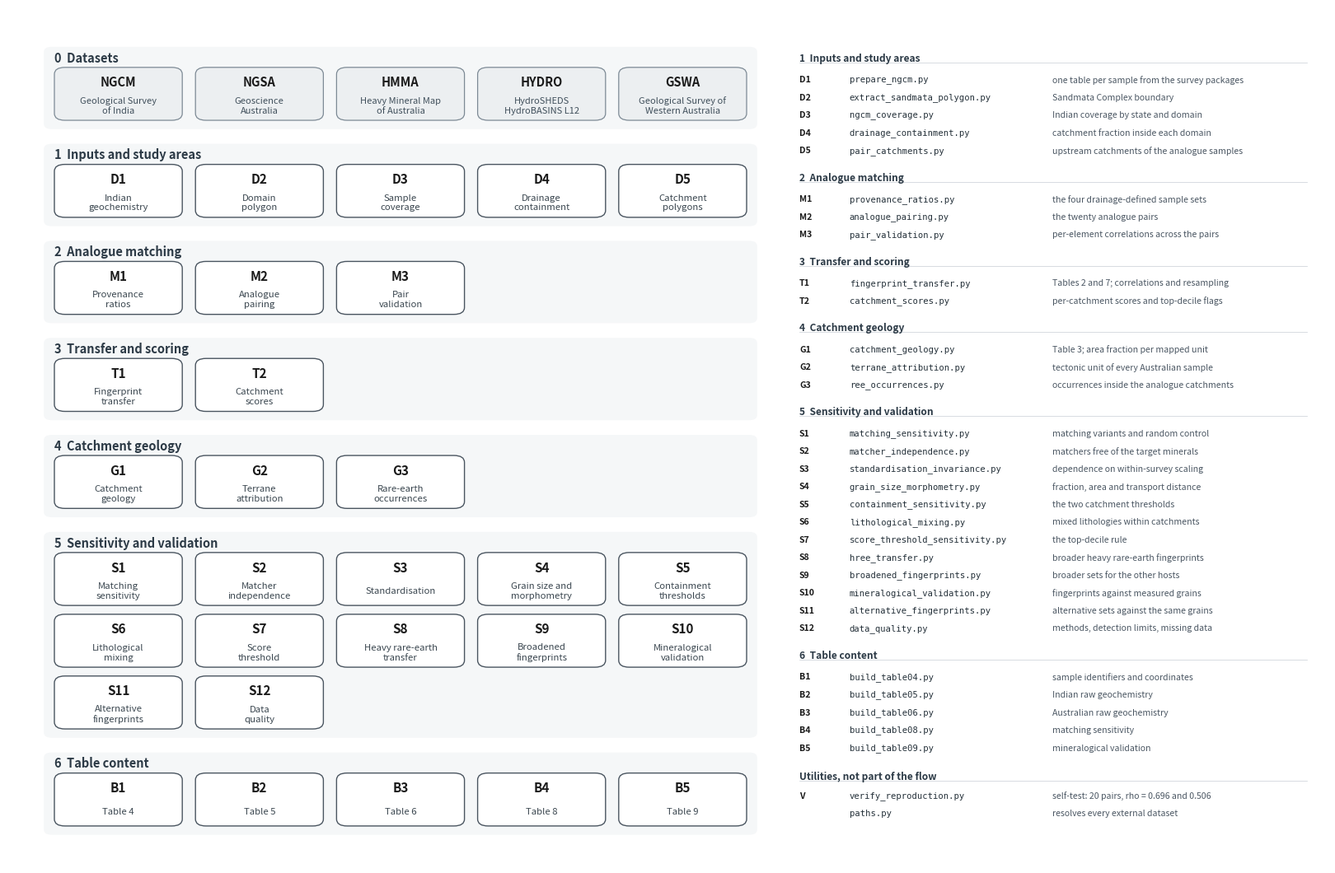

This chart was generated by the following Python code: (Note: this script raises an exception after producing the figure.)
"""
Appendix figure: the analysis workflow, keyed to the scripts in the public repository.

Boxes carry a short code and a two or three word descriptor. The key on the right gives the
code, the script filename and what the script produces, so the boxes stay small enough for the
text to remain legible at print size.

Author: Bhavik Harish Lodhia, Curtin University, bhavik.lodhia@curtin.edu.au
"""
import matplotlib
matplotlib.use("Agg")
import matplotlib.pyplot as plt
from matplotlib.patches import FancyBboxPatch, FancyArrowPatch

# ----------------------------------------------------------------------------------
# content
# ----------------------------------------------------------------------------------
# stage: (title, ncols, [(code, box label, script, produces)])
# a script of "" marks a dataset box, which is drawn in the flow but not listed in the key
STAGES = [
    ("0  Datasets", 5, [
        ("NGCM",  "Geological Survey\nof India",          "", ""),
        ("NGSA",  "Geoscience\nAustralia",                "", ""),
        ("HMMA",  "Heavy Mineral Map\nof Australia",      "", ""),
        ("HYDRO", "HydroSHEDS\nHydroBASINS L12",          "", ""),
        ("GSWA",  "Geological Survey of\nWestern Australia","", ""),
    ]),
    ("1  Inputs and study areas", 5, [
        ("D1", "Indian\ngeochemistry",   "prepare_ngcm.py",            "one table per sample from the survey packages"),
        ("D2", "Domain\npolygon",        "extract_sandmata_polygon.py","Sandmata Complex boundary"),
        ("D3", "Sample\ncoverage",       "ngcm_coverage.py",           "Indian coverage by state and domain"),
        ("D4", "Drainage\ncontainment",  "drainage_containment.py",    "catchment fraction inside each domain"),
        ("D5", "Catchment\npolygons",    "pair_catchments.py",         "upstream catchments of the analogue samples"),
    ]),
    ("2  Analogue matching", 3, [
        ("M1", "Provenance\nratios",     "provenance_ratios.py",       "the four drainage-defined sample sets"),
        ("M2", "Analogue\npairing",      "analogue_pairing.py",        "the twenty analogue pairs"),
        ("M3", "Pair\nvalidation",       "pair_validation.py",         "per-element correlations across the pairs"),
    ]),
    ("3  Transfer and scoring", 2, [
        ("T1", "Fingerprint\ntransfer",  "fingerprint_transfer.py",    "Tables 2 and 7; correlations and resampling"),
        ("T2", "Catchment\nscores",      "catchment_scores.py",        "per-catchment scores and top-decile flags"),
    ]),
    ("4  Catchment geology", 3, [
        ("G1", "Catchment\ngeology",     "catchment_geology.py",       "Table 3; area fraction per mapped unit"),
        ("G2", "Terrane\nattribution",   "terrane_attribution.py",     "tectonic unit of every Australian sample"),
        ("G3", "Rare-earth\noccurrences","ree_occurrences.py",         "occurrences inside the analogue catchments"),
    ]),
    ("5  Sensitivity and validation", 4, [
        ("S1", "Matching\nsensitivity",  "matching_sensitivity.py",    "matching variants and random control"),
        ("S2", "Matcher\nindependence",  "matcher_independence.py",    "matchers free of the target minerals"),
        ("S3", "Standardisation",        "standardisation_invariance.py","dependence on within-survey scaling"),
        ("S4", "Grain size and\nmorphometry","grain_size_morphometry.py","fraction, area and transport distance"),
        ("S5", "Containment\nthresholds","containment_sensitivity.py", "the two catchment thresholds"),
        ("S6", "Lithological\nmixing",   "lithological_mixing.py",     "mixed lithologies within catchments"),
        ("S7", "Score\nthreshold",       "score_threshold_sensitivity.py","the top-decile rule"),
        ("S8", "Heavy rare-earth\ntransfer","hree_transfer.py",        "broader heavy rare-earth fingerprints"),
        ("S9", "Broadened\nfingerprints","broadened_fingerprints.py",  "broader sets for the other hosts"),
        ("S10","Mineralogical\nvalidation","mineralogical_validation.py","fingerprints against measured grains"),
        ("S11","Alternative\nfingerprints","alternative_fingerprints.py","alternative sets against the same grains"),
        ("S12","Data\nquality",          "data_quality.py",            "methods, detection limits, missing data"),
    ]),
    ("6  Table content", 5, [
        ("B1", "Table 4", "build_table04.py", "sample identifiers and coordinates"),
        ("B2", "Table 5", "build_table05.py", "Indian raw geochemistry"),
        ("B3", "Table 6", "build_table06.py", "Australian raw geochemistry"),
        ("B4", "Table 8", "build_table08.py", "matching sensitivity"),
        ("B5", "Table 9", "build_table09.py", "mineralogical validation"),
    ]),
]

HILITE = set()

# ----------------------------------------------------------------------------------
# palette
# ----------------------------------------------------------------------------------
INK      = "#1a1a1a"
RULE     = "#9aa4ad"
SRC_FILL = "#eceff1"
SRC_EDGE = "#7d8a95"
BOX_FILL = "#ffffff"
BOX_EDGE = "#4a5560"
HI_FILL  = "#dfe8ef"
HI_EDGE  = "#1f3a4d"
BAND     = "#f5f7f8"
KEYRULE  = "#c7ced4"

FS_TITLE  = 11.5
FS_STAGE  = 10.5
FS_CODE   = 11
FS_LABEL  = 8.2
FS_SRC    = 8.0
FS_KEY    = 7.6
FS_KEYH   = 8.6

# ----------------------------------------------------------------------------------
# layout
# ----------------------------------------------------------------------------------
FIGW, FIGH = 16.0, 10.4
fig = plt.figure(figsize=(FIGW, FIGH), dpi=200)
ax = fig.add_axes([0, 0, 1, 1]); ax.set_xlim(0, 1); ax.set_ylim(0, 1); ax.axis("off")

LEFT, RIGHT = 0.035, 0.560          # flow panel
KEY_L, KEY_R = 0.600, 0.985         # key panel
TOP = 0.955
BOT = 0.035

# vertical budget: source row + 6 stages (stage 5 takes 3 rows of boxes)
GRID = 5
rows_per_stage = [1, 1, 1, 1, 1, 3, 1]
SRC_H   = 0.072
GAP     = 0.020
STAGE_HEAD = 0.028
BOX_H   = 0.072
BOX_VGAP = 0.012

def stage_height(nr):
    return STAGE_HEAD + nr * BOX_H + (nr - 1) * BOX_VGAP + 0.012

total = sum(stage_height(n) + GAP for n in rows_per_stage) - GAP
scale = (TOP - BOT) / total
SRC_H *= scale; GAP *= scale; STAGE_HEAD *= scale; BOX_H *= scale; BOX_VGAP *= scale

def rbox(x, y, w, h, fc, ec, lw=1.0, r=0.008):
    ax.add_patch(FancyBboxPatch((x, y), w, h,
                 boxstyle=f"round,pad=0,rounding_size={r}",
                 fc=fc, ec=ec, lw=lw, zorder=3))

def arrow(x, y0, y1):
    ax.add_patch(FancyArrowPatch((x, y0), (x, y1), arrowstyle="-|>",
                 mutation_scale=11, lw=1.1, color=RULE, zorder=2,
                 shrinkA=0, shrinkB=0))

cursor = TOP

for si, (title, ncol, items) in enumerate(STAGES):
    nr = rows_per_stage[si]
    h = STAGE_HEAD + nr * BOX_H + (nr - 1) * BOX_VGAP + 0.012 * scale
    top_y = cursor
    bot_y = cursor - h
    ax.add_patch(FancyBboxPatch((LEFT - 0.008, bot_y), (RIGHT - LEFT) + 0.016, h,
                 boxstyle="round,pad=0,rounding_size=0.006",
                 fc=BAND, ec="none", zorder=1))
    ax.text(LEFT, top_y - STAGE_HEAD * 0.55, title, fontsize=FS_STAGE,
            fontweight="bold", color="#2c3a46", va="center", zorder=4)

    gx = 0.010
    bw = (RIGHT - LEFT - gx * (GRID - 1)) / GRID
    for k, (code, label, _, _) in enumerate(items):
        r, c = divmod(k, GRID)
        bx = LEFT + c * (bw + gx)
        by = top_y - STAGE_HEAD - (r + 1) * BOX_H - r * BOX_VGAP
        data = (items[k][2] == "")
        rbox(bx, by, bw, BOX_H, SRC_FILL if data else BOX_FILL,
             SRC_EDGE if data else BOX_EDGE, 0.9 if data else 1.0)
        ax.text(bx + bw / 2, by + BOX_H * 0.71, code, ha="center", va="center",
                fontsize=FS_CODE - (0.5 if data else 0), fontweight="bold",
                color=INK, zorder=4)
        ax.text(bx + bw / 2, by + BOX_H * 0.27, label, ha="center", va="center",
                fontsize=FS_SRC if data else FS_LABEL,
                color="#41505c" if data else "#3b4750", linespacing=1.22, zorder=4)
    cursor = bot_y - GAP

# ---- key
ky = TOP + 0.012

CODE_X = KEY_L
NAME_X = KEY_L + 0.038
DESC_X = KEY_L + 0.192
LINE_H = 0.0207
HEAD_H = 0.026

for title, _, items in STAGES:
    if all(i[2] == "" for i in items):
        continue
    ky -= HEAD_H
    ax.text(CODE_X, ky, title, fontsize=FS_KEYH, fontweight="bold", color="#2c3a46",
            va="center")
    ky -= 0.004
    ax.plot([KEY_L, KEY_R], [ky, ky], color=KEYRULE, lw=0.5)
    for code, _, script, produces in items:
        ky -= LINE_H
        hot = code in HILITE
        ax.text(CODE_X, ky, code, fontsize=FS_KEY, fontweight="bold",
                color=HI_EDGE if hot else INK, va="center")
        ax.text(NAME_X, ky, script, fontsize=FS_KEY, family="DejaVu Sans Mono",
                color="#1f3a4d" if hot else "#243039", va="center")
        ax.text(DESC_X, ky, produces, fontsize=FS_KEY, color="#4b5763", va="center")
    ky -= 0.006

ky -= 0.010
ky -= 0.018
ax.text(CODE_X, ky, "Utilities, not part of the flow", fontsize=FS_KEYH,
        fontweight="bold", color="#2c3a46", va="center")
ky -= 0.004
ax.plot([KEY_L, KEY_R], [ky, ky], color=KEYRULE, lw=0.5)
ky -= 0.018
ax.text(CODE_X, ky, "V", fontsize=FS_KEY, fontweight="bold", color=INK, va="center")
ax.text(NAME_X, ky, "verify_reproduction.py", fontsize=FS_KEY,
        family="DejaVu Sans Mono", color="#243039", va="center")
ax.text(DESC_X, ky, "self-test: 20 pairs, rho = 0.696 and 0.506", fontsize=FS_KEY,
        color="#4b5763", va="center")
ky -= LINE_H
ax.text(NAME_X, ky, "paths.py", fontsize=FS_KEY, family="DejaVu Sans Mono",
        color="#243039", va="center")
ax.text(DESC_X, ky, "resolves every external dataset", fontsize=FS_KEY,
        color="#4b5763", va="center")

fig.savefig("/tmp/fig/workflow.png", dpi=200, facecolor="white")
print("wrote /tmp/fig/workflow.png")
